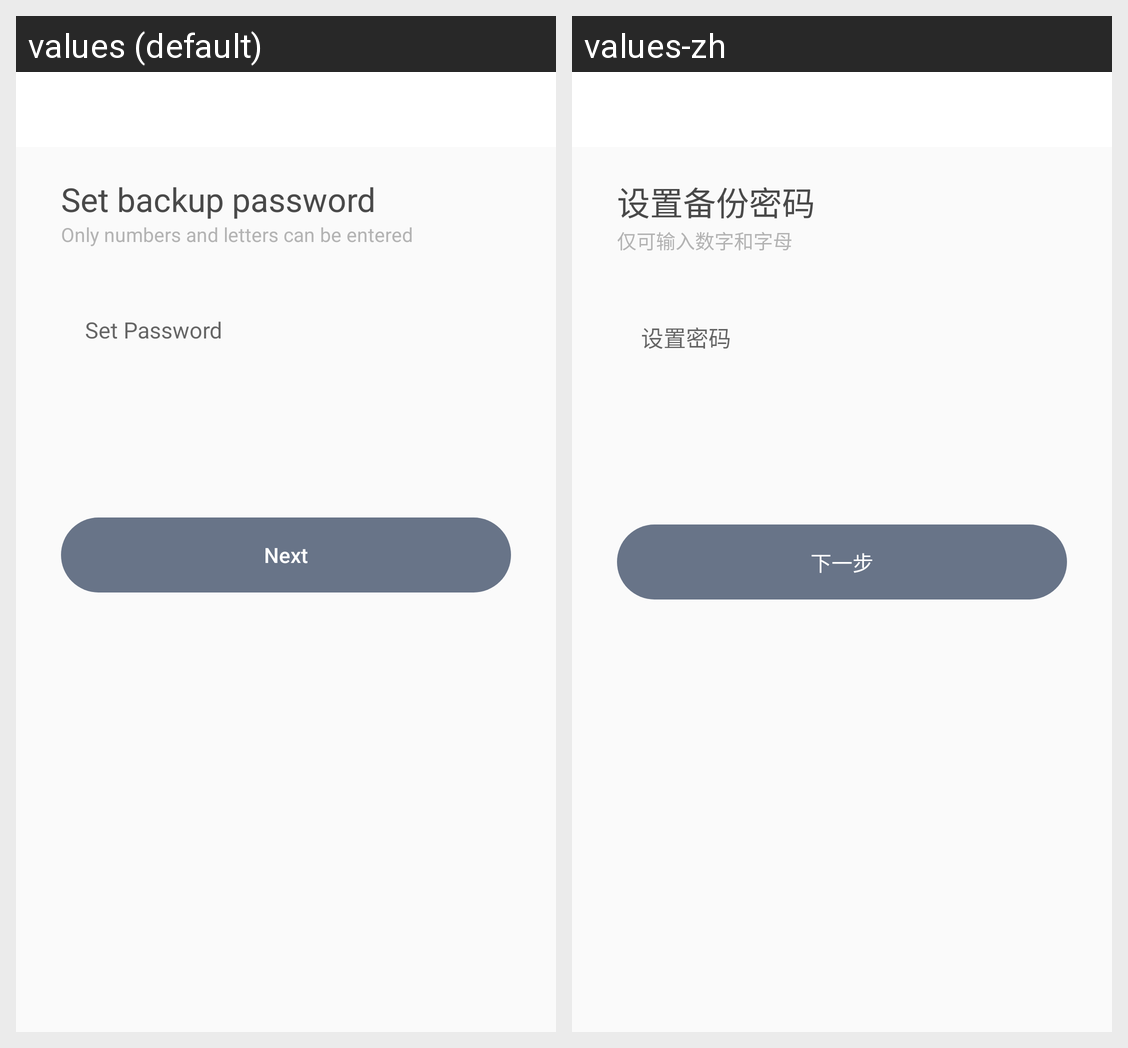

This grid shows one Android layout under two languages. Give, for every string resource on the screen, its name, the default text and each shown locale's text.
Android screen res/layout/activity_set_backup_pass.xml rendered under 2 locales, left to right: values (default), values-zh. Device: Nexus 5 (rendered at 1080×1920; each locale shown at half size, 540×960, under a caption strip naming it); theme AppTheme.
Strings drawn on this screen, with the default value and each locale's value (text and hints the layout hard-codes, and strings that could not be matched under every locale, appear in the picture but are not listed):

set_backup_pass
  values: Set backup password
  values-zh: 设置备份密码

backup_input_type
  values: Only numbers and letters can be entered
  values-zh: 仅可输入数字和字母

set__pass
  values: Set Password
  values-zh: 设置密码

next
  values: Next
  values-zh: 下一步
